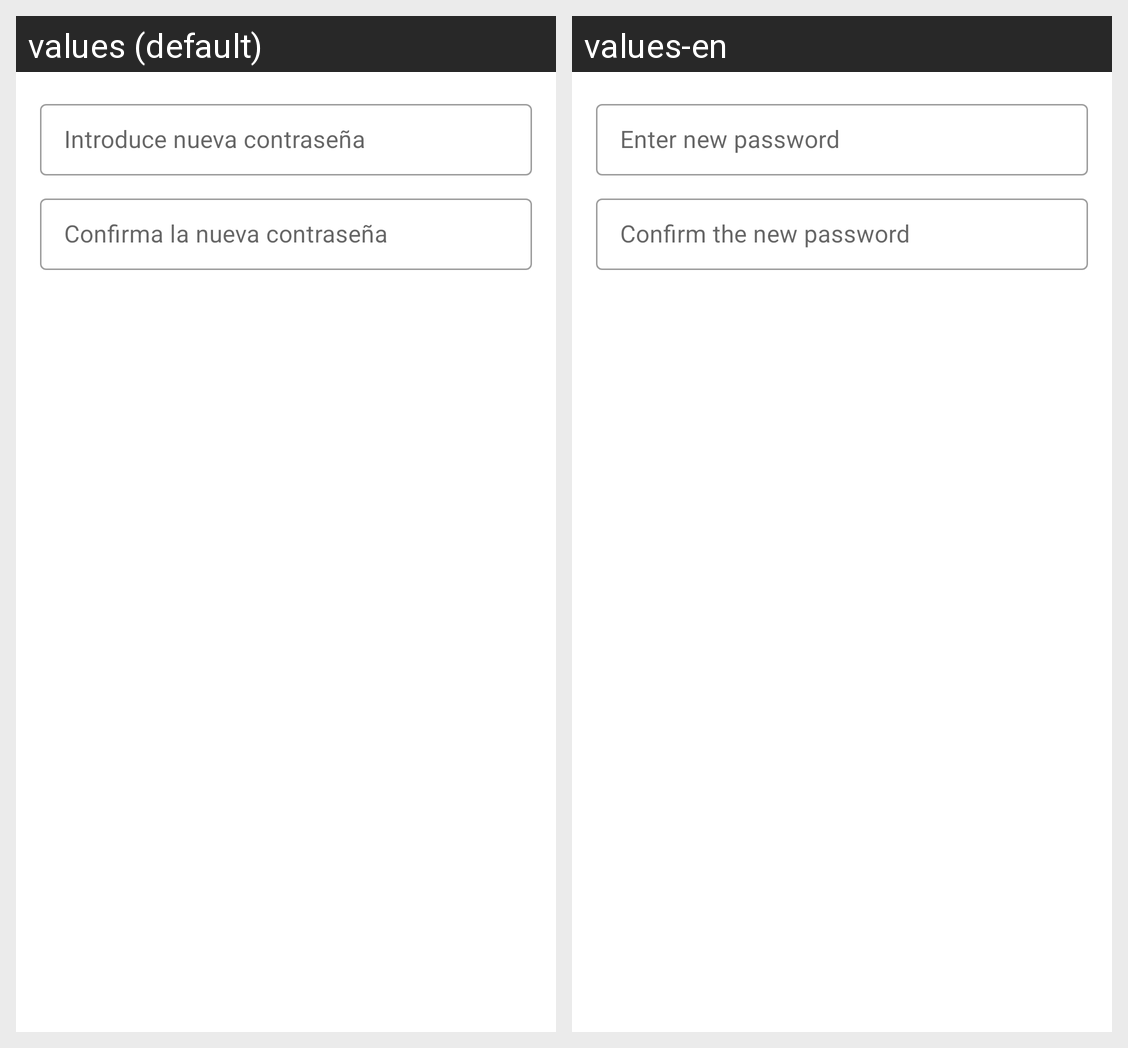

Locale-by-locale string values for the Android screen shown in this grid:
Android screen res/layout/fragment_cambio_contrasena.xml rendered under 2 locales, left to right: values (default), values-en. Device: Nexus 5 (rendered at 1080×1920; each locale shown at half size, 540×960, under a caption strip naming it); theme Theme.MaletaVirtual.
Strings drawn on this screen, with the default value and each locale's value (text and hints the layout hard-codes, and strings that could not be matched under every locale, appear in the picture but are not listed):

introduce_nueva_contrasena
  values: Introduce nueva contraseña
  values-en: Enter new password

confirma_nueva_contrasena
  values: Confirma la nueva contraseña
  values-en: Confirm the new password
